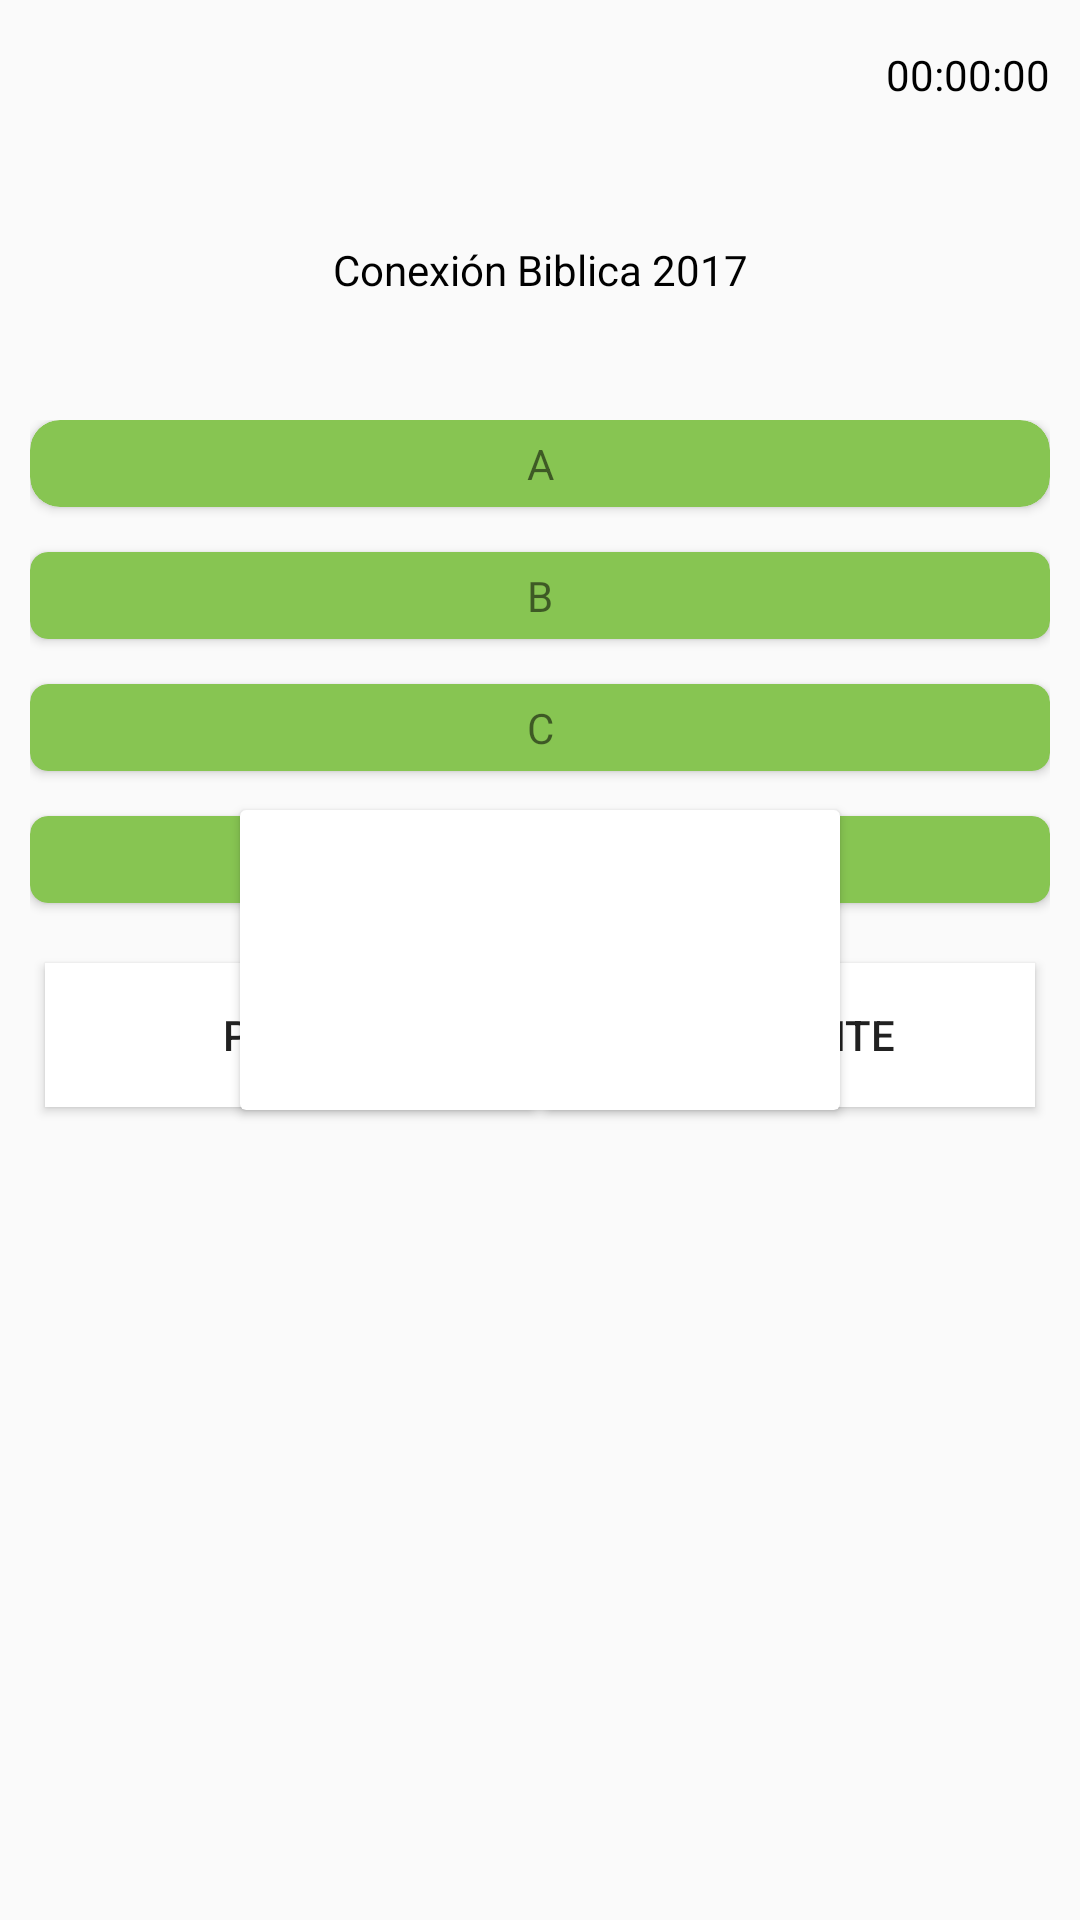

This screen was rendered from an Android layout file. Write that file and the resources it references.
<!-- AndroidManifest.xml: application theme AppTheme -->
<!-- res/layout/activity_question.xml -->
<?xml version="1.0" encoding="utf-8"?>
<RelativeLayout xmlns:android="http://schemas.android.com/apk/res/android"
    xmlns:app="http://schemas.android.com/apk/res-auto"
    xmlns:tools="http://schemas.android.com/tools"
    android:layout_width="match_parent"
    android:layout_height="match_parent"
    tools:context="com.sixelasavir.www.boombiblico.QuestionActivity">

    
    <LinearLayout
        android:layout_width="match_parent"
        android:layout_height="wrap_content"
        android:layout_marginEnd="10dp"
        android:layout_marginLeft="10dp"
        android:layout_marginRight="10dp"
        android:layout_marginStart="10dp"
        android:layout_marginTop="10dp"
        android:id="@+id/question_card_view"
        android:orientation="vertical">

            <RelativeLayout
                android:layout_width="wrap_content"
                android:layout_height="wrap_content"
                android:orientation="horizontal">

                <ImageView
                    android:layout_width="30dp"
                    android:layout_height="30dp"
                    app:srcCompat="@mipmap/ic_timer"
                    android:id="@+id/ic_timer"
                    android:layout_toLeftOf="@+id/timer_record_init"
                    android:layout_toStartOf="@+id/timer_record_init" />
                <TextView
                    android:layout_width="wrap_content"
                    android:layout_height="wrap_content"
                    android:text="@string/timer_record_init"
                    android:textColor="@color/colorBaseNegative"
                    android:id="@+id/timer_record_init"
                    android:layout_centerVertical="true"
                    android:layout_alignParentRight="true"/>
            </RelativeLayout>
            <RelativeLayout
                android:layout_width="match_parent"
                android:layout_height="100dp"
                android:gravity="center">

                <TextView
                    android:layout_width="match_parent"
                    android:layout_height="wrap_content"
                    android:id="@+id/question_text_view"
                    android:layout_marginLeft="5dp"
                    android:layout_marginRight="5dp"
                    android:gravity="center_horizontal"
                    android:text="@string/app_name"
                    android:textColor="@color/colorBaseNegative"/>
            </RelativeLayout>


            <LinearLayout
                android:layout_width="match_parent"
                android:layout_height="wrap_content"
                android:orientation="vertical">

                <android.support.v7.widget.CardView
                    android:layout_width="match_parent"
                    android:layout_height="match_parent"
                    android:layout_weight="1"
                    android:gravity="center"
                    android:layout_marginBottom="15dp"
                    app:cardBackgroundColor="@color/colorAccent"
                    android:id="@+id/option_a_linear_layout"
                    app:cardCornerRadius="10dp">
                    <TextView
                        android:text="A"
                        android:id="@+id/option_a_text_view"
                        android:layout_width="match_parent"
                        android:layout_height="wrap_content"
                        android:layout_marginTop="5dp"
                        android:layout_marginRight="5dp"
                        android:layout_marginBottom="5dp"
                        android:layout_marginLeft="5dp"
                        android:gravity="center"/>
                </android.support.v7.widget.CardView>

                <android.support.v7.widget.CardView
                    android:layout_width="match_parent"
                    android:layout_height="match_parent"
                    android:layout_marginBottom="15dp"
                    android:layout_weight="1"
                    android:gravity="center"
                    app:cardBackgroundColor="@color/colorAccent"
                    android:id="@+id/option_b_linear_layout"
                    app:cardCornerRadius="6dp">
                    <TextView
                        android:text="B"
                        android:id="@+id/option_b_text_view"
                        android:layout_width="match_parent"
                        android:layout_height="wrap_content"
                        android:layout_marginTop="5dp"
                        android:layout_marginRight="5dp"
                        android:layout_marginBottom="5dp"
                        android:layout_marginLeft="5dp"
                        android:gravity="center"/>
                </android.support.v7.widget.CardView>

                <android.support.v7.widget.CardView
                    android:layout_width="match_parent"
                    android:layout_height="match_parent"
                    android:layout_marginBottom="15dp"
                    android:layout_weight="1"
                    android:gravity="center"
                    app:cardBackgroundColor="@color/colorAccent"
                    android:id="@+id/option_c_linear_layout"
                    app:cardCornerRadius="6dp">
                    <TextView
                        android:text="C"
                        android:id="@+id/option_c_text_view"
                        android:layout_width="match_parent"
                        android:layout_height="wrap_content"
                        android:layout_marginTop="5dp"
                        android:layout_marginRight="5dp"
                        android:layout_marginBottom="5dp"
                        android:layout_marginLeft="5dp"
                        android:gravity="center"/>
                </android.support.v7.widget.CardView>

                <android.support.v7.widget.CardView
                    android:layout_width="match_parent"
                    android:layout_height="match_parent"
                    android:layout_marginBottom="15dp"
                    android:layout_weight="1"
                    android:gravity="center"
                    app:cardBackgroundColor="@color/colorAccent"
                    android:id="@+id/option_d_linear_layout"
                    app:cardCornerRadius="6dp">

                    <TextView
                        android:text="D"
                        android:id="@+id/option_d_text_view"
                        android:layout_width="match_parent"
                        android:layout_height="wrap_content"
                        android:layout_marginTop="5dp"
                        android:layout_marginRight="5dp"
                        android:layout_marginBottom="5dp"
                        android:layout_marginLeft="5dp"
                        android:gravity="center"/>
                </android.support.v7.widget.CardView>

            </LinearLayout>
            <LinearLayout
                android:id="@+id/all_button_linear_layout"
                android:layout_width="match_parent"
                android:layout_height="wrap_content"
                android:orientation="horizontal"
                android:weightSum="2"
                android:layout_alignParentBottom="true">
                <Button
                    android:layout_width="0dp"
                    android:layout_height="wrap_content"
                    android:text="Pausa"
                    android:id="@+id/pause_button"
                    android:layout_weight="1"
                    android:layout_marginTop="5dp"
                    android:layout_marginBottom="5dp"
                    android:layout_marginRight="2.5dp"
                    android:layout_marginLeft="5dp"
                    android:background="@color/cardview_light_background"
                    android:onClick="pausePlay"/>
                <Button
                    android:layout_width="0dp"
                    android:layout_height="wrap_content"
                    android:text="Siguiente"
                    android:layout_weight="1"
                    android:id="@+id/after_button"
                    android:layout_marginTop="5dp"
                    android:layout_marginBottom="5dp"
                    android:layout_marginRight="5dp"
                    android:layout_marginLeft="2.5dp"
                    android:background="@color/cardview_light_background"/>

            </LinearLayout>
    </LinearLayout>

    <android.support.v7.widget.CardView
        android:id="@+id/value_card_view"
        android:layout_width="200dp"
        android:layout_height="100dp"
        android:layout_centerHorizontal="true"
        android:layout_centerVertical="true">

        <TextView
            android:id="@+id/value_text_view"
            android:layout_width="wrap_content"
            android:layout_height="wrap_content"
            android:layout_gravity="center"
            android:textSize="50dp" />

    </android.support.v7.widget.CardView>

</RelativeLayout>
<!-- resources referenced by this layout -->
<resources>
  <color name="colorAccent">#87C552</color>
  <color name="colorBaseNegative">#000000</color>
  <string name="app_name">Conexión Biblica 2017</string>
  <string name="timer_record_init">00:00:00</string>
  <style name="AppTheme" parent="Theme.AppCompat.Light.DarkActionBar">
          
          <item name="colorPrimary">@color/colorPrimary</item>
          <item name="colorPrimaryDark">@color/colorPrimaryDark</item>
          <item name="colorAccent">@color/colorAccent</item>
      </style>
  <color name="colorPrimary">#922587</color>
  <color name="colorPrimaryDark">#61005a</color>
</resources>
